Run: headless pygame with SDL's dummy video driver; simulated clock (each Clock.tick advances the game by its frame time, no real sleeping); random seed 0; keys injected as events and as key.get_pressed() state; mouse plan: one left click at the window centre at the start of phase 2, then a move to the lower-right quarter at the start of phase 3; restart key R tapped at the start of phases 3 and 4.
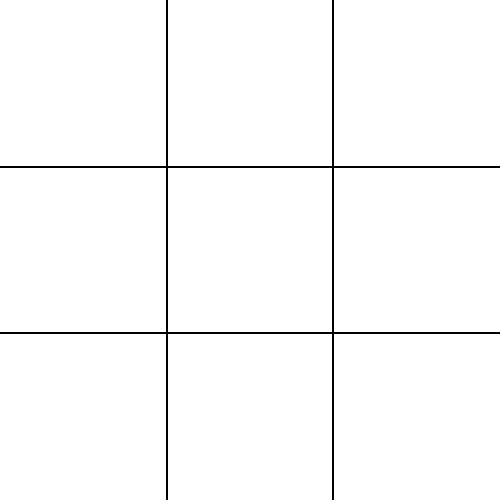
Frame 1 of 4 · flips 1–60 · no input
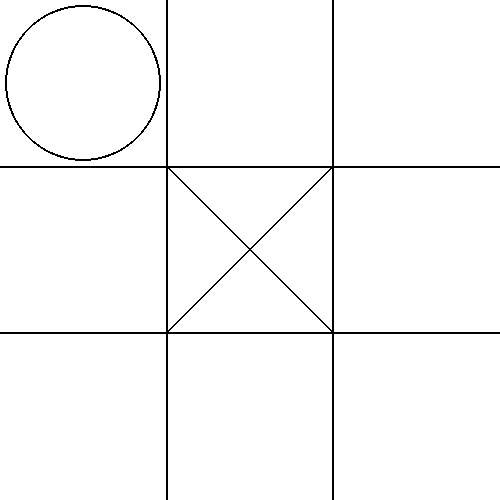
Frame 2 of 4 · flips 61–180 · clicked the window centre · tapped SPACE, RETURN · held RIGHT (→), D
Frame 3 of 4 · flips 181–300 · moved the mouse to the lower-right quarter · tapped R · held DOWN (↓), S · screen unchanged from frame 2, image omitted
Frame 4 of 4 · flips 301–420 · tapped R · held LEFT (←), A, UP (↑), W · screen unchanged from frame 3, image omitted

The pygame program that drew these frames:

import pygame
import sys
import random

print("Enter 'r' for 'REPLAY'")
print("Enter 'q' for 'QUIT'")
pygame.init()

WIDTH, HEIGHT = 500, 500
LINE_COLOR = (0, 0, 0)
GRID_SIZE = 3
CELL_SIZE = WIDTH // GRID_SIZE
PLAYER_X = 'X'
PLAYER_O = 'O'

WHITE = (255, 255, 255)
LINE_COLOR = (0, 0, 0)

screen = pygame.display.set_mode((WIDTH, HEIGHT))
pygame.display.set_caption("Tic-Tac-Toe")

def initialize_game():
    global board, current_player, game_over
    board = [[' ' for _ in range(GRID_SIZE)] for _ in range(GRID_SIZE)]
    current_player = PLAYER_X
    game_over = False

initialize_game()

def draw_grid():
    for row in range(1, GRID_SIZE):
        pygame.draw.line(screen, LINE_COLOR, (0, row * CELL_SIZE), (WIDTH, row * CELL_SIZE), 2)
        pygame.draw.line(screen, LINE_COLOR, (row * CELL_SIZE, 0), (row * CELL_SIZE, HEIGHT), 2)

def draw_symbols():
    for row in range(GRID_SIZE):
        for col in range(GRID_SIZE):
            if board[row][col] == PLAYER_X:
                pygame.draw.line(screen, LINE_COLOR, (col * CELL_SIZE, row * CELL_SIZE), ((col + 1) * CELL_SIZE, (row + 1) * CELL_SIZE), 2)
                pygame.draw.line(screen, LINE_COLOR, ((col + 1) * CELL_SIZE, row * CELL_SIZE), (col * CELL_SIZE, (row + 1) * CELL_SIZE), 2)
            elif board[row][col] == PLAYER_O:
                pygame.draw.circle(screen, LINE_COLOR, (col * CELL_SIZE + CELL_SIZE // 2, row * CELL_SIZE + CELL_SIZE // 2), CELL_SIZE // 2 - 5, 2)

def check_win(player):
    for i in range(GRID_SIZE):
        if all(board[i][j] == player for j in range(GRID_SIZE)) or all(board[j][i] == player for j in range(GRID_SIZE)):
            return True
    if all(board[i][i] == player for i in range(GRID_SIZE)) or all(board[i][GRID_SIZE - i - 1] == player for i in range(GRID_SIZE)):
        return True
    return False

def check_draw():
    return all(board[i][j] != ' ' for i in range(GRID_SIZE) for j in range(GRID_SIZE))

def make_move(row, col):
    global current_player
    if board[row][col] == ' ':
        board[row][col] = current_player
        current_player = PLAYER_X if current_player == PLAYER_O else PLAYER_O

def minimax(board, depth, is_maximizing):
    scores = {'X': -1, 'O': 1, 'draw': 0}
    
    if check_win(PLAYER_X):
        return scores['X']
    if check_win(PLAYER_O):
        return scores['O']
    if check_draw():
        return scores['draw']

    if is_maximizing:
        best_score = float('-inf')
        for row in range(GRID_SIZE):
            for col in range(GRID_SIZE):
                if board[row][col] == ' ':
                    board[row][col] = PLAYER_O
                    score = minimax(board, depth + 1, False)
                    board[row][col] = ' '
                    best_score = max(score, best_score)
        return best_score
    else:
        best_score = float('inf')
        for row in range(GRID_SIZE):
            for col in range(GRID_SIZE):
                if board[row][col] == ' ':
                    board[row][col] = PLAYER_X
                    score = minimax(board, depth + 1, True)
                    board[row][col] = ' '
                    best_score = min(score, best_score)
        return best_score

def ai_move():
    best_score = float('-inf')
    best_move = None
    for row in range(GRID_SIZE):
        for col in range(GRID_SIZE):
            if board[row][col] == ' ':
                board[row][col] = PLAYER_O
                score = minimax(board, 0, False)
                board[row][col] = ' '
                if score > best_score:
                    best_score = score
                    best_move = (row, col)
    if best_move:
        make_move(best_move[0], best_move[1])

def draw_end_game_message(winner):
    pygame.draw.rect(screen, WHITE, (0, 0, WIDTH, HEIGHT))
    font = pygame.font.Font(None, 36)
    text = None
    if winner == PLAYER_X:
        text = font.render("Player X wins!", True, LINE_COLOR)
    elif winner == PLAYER_O:
        text = font.render("Player O wins!", True, LINE_COLOR)
    elif winner == 'draw':
        text = font.render("It's a draw!", True, LINE_COLOR)
    if text:
        text_rect = text.get_rect(center=(WIDTH // 2, HEIGHT // 2))
        screen.blit(text, text_rect)
    pygame.display.flip()

play_again = True

while play_again:
    for event in pygame.event.get():
        if event.type == pygame.QUIT:
            pygame.quit()
            sys.exit()

    while not game_over:
        for event in pygame.event.get():
            if event.type == pygame.QUIT:
                pygame.quit()
                sys.exit()
            if not game_over and event.type == pygame.MOUSEBUTTONDOWN:
                x, y = event.pos
                col = x // CELL_SIZE
                row = y // CELL_SIZE
                if 0 <= col < GRID_SIZE and 0 <= row < GRID_SIZE and board[row][col] == ' ':
                    make_move(row, col)
                    if check_win(current_player):
                        game_over = True
                    elif check_draw():
                        game_over = True

        if not game_over and current_player == PLAYER_O:
            ai_move()

        screen.fill(WHITE)
        draw_grid()
        draw_symbols()

        if game_over:
            draw_end_game_message(current_player if check_win(current_player) else 'draw')

        pygame.display.flip()

    while game_over:
        for event in pygame.event.get():
            if event.type == pygame.QUIT:
                pygame.quit()
                sys.exit()
            if event.type == pygame.KEYDOWN:
                if event.key == pygame.K_r:
                    initialize_game()
                    game_over = False
                elif event.key == pygame.K_q:
                    pygame.quit()
                    sys.exit()
        if not game_over:
            break
